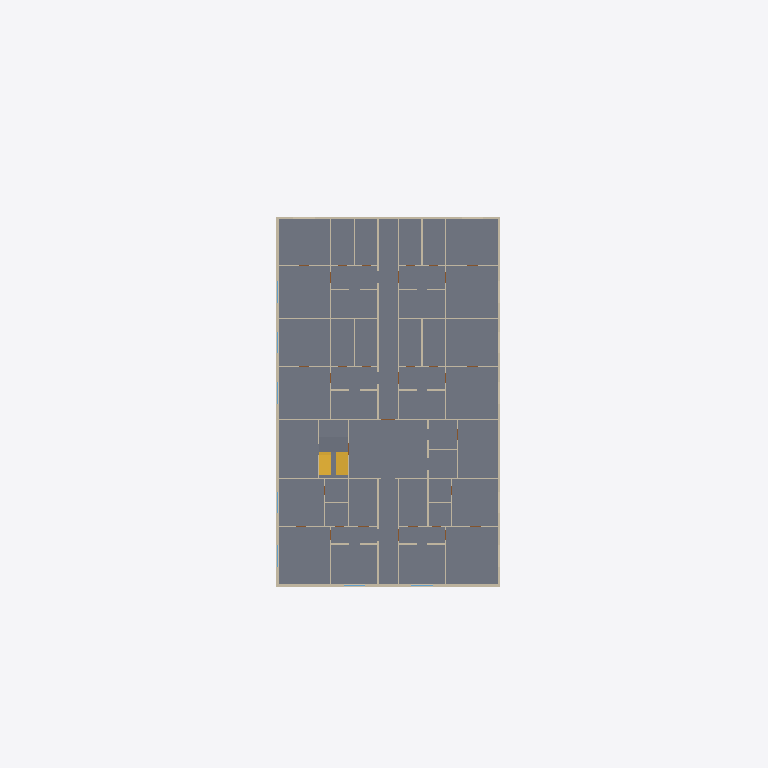
Plan cut of the same IFC building model at storey 'Floor 3' (level 9.60 m, cut at 11.00 m), seen from above with north up, elements coloured by IFC class: 77 walls (beige), 2 slabs (grey), 1 stair (yellow). Cut surfaces are drawn darker.
Extent 49.0 m × 60.0 m × 15.8 m (x, y, z). Storeys (5): Ground Floor at 0.00 m; Floor 1 at 3.60 m; Floor 2 at 6.60 m; Floor 3 at 9.60 m; Floor 4 at 12.60 m. Elements (811): 550 IfcWall, 189 IfcDoor, 57 IfcWindow, 10 IfcSlab, 3 IfcBuildingElementProxy, 1 IfcCivilElement, 1 IfcStair.

HEADER;
FILE_DESCRIPTION(('ViewDefinition[DesignTransferView]'),'2;1');
FILE_NAME('/dev/null','2026-10-20T09:53:40+05:30',(''),(''),'IfcOpenShell 0.9.0','IfcOpenShell 0.9.0','Nobody');
FILE_SCHEMA(('IFC4'));
ENDSEC;
DATA;
#1=IFCPROJECT('0gM2RrGfnE4eXocgqyqw9m',$,'Demo — mixed-use building near a metro station',$,$,$,$,(#10,#15),#5);
#17=IFCSITE('1MnxGxXcj6IvORy1lTUm0n',$,'Site',$,$,#40,#21,$,$,(18,30,59,400000),(73,50,31,200000),0.0,$,$);
#22=IFCBUILDING('3VQ1lK5VPD$wVBS6fRzLz3',$,'Demo — mixed-use building near a metro station',$,$,$,$,$,$,$,$,$);
#123=IFCBUILDINGSTOREY('2fw9ODV2rAw9Hl37wv4VFW',$,'Ground Floor',$,$,#134,$,$,$,0.0);
#138=IFCBUILDINGSTOREY('3ggcus8FD7uOMn8iObK94H',$,'Floor 1',$,$,#148,$,$,$,3.6);
#152=IFCBUILDINGSTOREY('17GvYDL6D5s89griOtTtlZ',$,'Floor 2',$,$,#162,$,$,$,6.6);
#166=IFCBUILDINGSTOREY('2IiBVfJrr0NRyYKQ8f4TSW',$,'Floor 3',$,$,#176,$,$,$,9.6);
#180=IFCBUILDINGSTOREY('1wBrNpUp9EMvBUp9pVMzu6',$,'Floor 4',$,$,#190,$,$,$,12.6);
#4306=IFCSLAB('13IyB2D115Yg98p9PDj8hk',$,'Floor 3 slab',$,$,#4312,#4323,$,.FLOOR.);
#26012=IFCSTAIR('1p7E6lg759COKQ1fxPrHr1',$,'ST1',$,$,$,$,$,$);
#26781=IFCSLAB('0NSoJs93n2EeSKGSqBRQ$x',$,'ST1 L3 landing',$,$,#26786,#26797,$,.LANDING.);
#15764=IFCWALL('0OzRyFq4n5iunu4p73dCTp',$,'L3-W6',$,$,#15769,#15780,$,.SOLIDWALL.);
#15724=IFCWALL('1Q3RUJIdH9MeSJT2s2AgPj',$,'L3-W4',$,$,#15729,#15740,$,.SOLIDWALL.);
#17684=IFCWALL('0QxobkaOL2GvWcC3jtGn1o',$,'L3-W102',$,$,#17689,#17700,$,.SOLIDWALL.);
#15704=IFCWALL('1$7vW7xd1368n5ASTJcg78',$,'L3-W3',$,$,#15709,#15720,$,.SOLIDWALL.);
#15944=IFCWALL('02cLCTMnb8m8H1yvY8G6dV',$,'L3-W15',$,$,#15949,#15960,$,.SOLIDWALL.);
#15804=IFCWALL('1OHtM0dHL27eyr1Z7HRvcE',$,'L3-W8',$,$,#15809,#15820,$,.SOLIDWALL.);
#15684=IFCWALL('1ZXrVA$y94LAC_EuEgV8CJ',$,'L3-W2',$,$,#15689,#15700,$,.SOLIDWALL.);
#15884=IFCWALL('25oJRi7qj4iQDqCoRhdNsv',$,'L3-W12',$,$,#15889,#15900,$,.SOLIDWALL.);
#15844=IFCWALL('3HWWQPBMT9XxaGXawieL8i',$,'L3-W10',$,$,#15849,#15860,$,.SOLIDWALL.);
#16124=IFCWALL('0mFSdsE6LBrh9JCLBb2fRy',$,'L3-W24',$,$,#16129,#16140,$,.SOLIDWALL.);
#18204=IFCWALL('1T49gVUDz2CxeE2599PHae',$,'L3-W128',$,$,#18209,#18220,$,.SOLIDWALL.);
#16984=IFCWALL('0YEbONytL8wQLTXAKsnsQj',$,'L3-W67',$,$,#16989,#17000,$,.SOLIDWALL.);
#17704=IFCWALL('3gNS7K$ET5kA4YGI49Mfbk',$,'L3-W103',$,$,#17709,#17720,$,.SOLIDWALL.);
#15924=IFCWALL('2PCNw_FZ51fPRaBaUv$RPw',$,'L3-W14',$,$,#15929,#15940,$,.SOLIDWALL.);
#18224=IFCWALL('1bwHG_DXfEEQb$wTkDgVVT',$,'L3-W129',$,$,#18229,#18240,$,.SOLIDWALL.);
#18004=IFCWALL('1qAnCXLm92ph$3Hr10NovZ',$,'L3-W118',$,$,#18009,#18020,$,.SOLIDWALL.);
#18264=IFCWALL('0a_H7sJajBef9l2attDYDt',$,'L3-W131',$,$,#18269,#18280,$,.SOLIDWALL.);
#17984=IFCWALL('3Ps65J3ur9rOKiV4oiS59w',$,'L3-W117',$,$,#17989,#18000,$,.SOLIDWALL.);
#16784=IFCWALL('2p1eSZrLf4IOiaI6JJ0acf',$,'L3-W57',$,$,#16789,#16800,$,.PARTITIONING.);
#16884=IFCWALL('2pKbSr9sLADu$0SqfUqUWe',$,'L3-W62',$,$,#16889,#16900,$,.PARTITIONING.);
#17404=IFCWALL('33s6JGel53buqX3BeXm6qv',$,'L3-W88',$,$,#17409,#17420,$,.PARTITIONING.);
#18244=IFCWALL('0SRAd1zpD3NhwaiBFlu5zd',$,'L3-W130',$,$,#18249,#18260,$,.SOLIDWALL.);
#16944=IFCWALL('2zaRQQoUr1hfo0zdT5aV8k',$,'L3-W65',$,$,#16949,#16960,$,.PARTITIONING.);
#17464=IFCWALL('3EWsMN$b1AZvI4_Rv0h4Cb',$,'L3-W91',$,$,#17469,#17480,$,.PARTITIONING.);
#18184=IFCWALL('00YkJjQl5E0RpBVgQN$Yux',$,'L3-W127',$,$,#18189,#18200,$,.SOLIDWALL.);
#16744=IFCWALL('0hS_bqDLP2q8qZELLK5OCw',$,'L3-W55',$,$,#16749,#16760,$,.PARTITIONING.);
#16164=IFCWALL('0McL6Dok5AMu6MVxicFlGW',$,'L3-W26',$,$,#16169,#16180,$,.PARTITIONING.);
#16264=IFCWALL('3z3owpHvD6cw_zHhCMWkv9',$,'L3-W31',$,$,#16269,#16280,$,.PARTITIONING.);
#17024=IFCWALL('21W1NERyf8i9_7TQS_XM2v',$,'L3-W69',$,$,#17029,#17040,$,.PARTITIONING.);
#17164=IFCWALL('3uxqgE83XDJe1GFN3tSby6',$,'L3-W76',$,$,#17169,#17180,$,.PARTITIONING.);
#16724=IFCWALL('2TIS9UfOH5JREYcYLZBnyZ',$,'L3-W54',$,$,#16729,#16740,$,.SOLIDWALL.);
#16844=IFCWALL('28AI87FRn6PQmEvoMaI09$',$,'L3-W60',$,$,#16849,#16860,$,.PARTITIONING.);
#16904=IFCWALL('3Ecknyu11AbvYwKyhWXnIZ',$,'L3-W63',$,$,#16909,#16920,$,.PARTITIONING.);
#15864=IFCWALL('3yIvAakd52h8uDQ_xF_X$u',$,'L3-W11',$,$,#15869,#15880,$,.PARTITIONING.);
#17884=IFCWALL('2qtMnwpWTAAAN2LnhBhghd',$,'L3-W112',$,$,#17889,#17900,$,.PARTITIONING.);
#16464=IFCWALL('024wR_XbL3_hlD3qhPgbNA',$,'L3-W41',$,$,#16469,#16480,$,.SOLIDWALL.);
#17224=IFCWALL('2d5foHOn14NxDdjcLo5gWj',$,'L3-W79',$,$,#17229,#17240,$,.PARTITIONING.);
#17484=IFCWALL('2yKLch$L1FxP9oyo2q6S1h',$,'L3-W92',$,$,#17489,#17500,$,.SOLIDWALL.);
#17524=IFCWALL('2HycdkSAr26vIc3DTZpe0U',$,'L3-W94',$,$,#17529,#17540,$,.PARTITIONING.);
#15984=IFCWALL('1ELGHWMmf1BxtHWeAVwfdt',$,'L3-W17',$,$,#15989,#16000,$,.PARTITIONING.);
#16324=IFCWALL('3EMgsVRIL2VAc4AtdE8LOt',$,'L3-W34',$,$,#16329,#16340,$,.PARTITIONING.);
#16624=IFCWALL('3UNJPlE_XBCB23pr03TsEt',$,'L3-W49',$,$,#16629,#16640,$,.PARTITIONING.);
#17084=IFCWALL('2TOmNs9yv5EudKTjHZ8ytR',$,'L3-W72',$,$,#17089,#17100,$,.PARTITIONING.);
#17864=IFCWALL('2x08vGFQT53xu9CPMFDVXT',$,'L3-W111',$,$,#17869,#17880,$,.PARTITIONING.);
#16444=IFCWALL('3V$w_Nx394aAg1JANE5CoO',$,'L3-W40',$,$,#16449,#16460,$,.PARTITIONING.);
#16564=IFCWALL('3WApglIc5FcvN5Ur1tLclE',$,'L3-W46',$,$,#16569,#16580,$,.PARTITIONING.);
#16684=IFCWALL('2Un_5FfX58oP_eBldbhhF$',$,'L3-W52',$,$,#16689,#16700,$,.PARTITIONING.);
#16704=IFCWALL('1I_lZK3bHADuGYb_nwIN1z',$,'L3-W53',$,$,#16709,#16720,$,.SOLIDWALL.);
#17344=IFCWALL('29YH0d$W9348iQouCuKWzB',$,'L3-W85',$,$,#17349,#17360,$,.PARTITIONING.);
#17364=IFCWALL('04DHivpdP5lBIwe8$wigey',$,'L3-W86',$,$,#17369,#17380,$,.SOLIDWALL.);
#17564=IFCWALL('0US2iIns1DFRXfLJrmblYj',$,'L3-W96',$,$,#17569,#17580,$,.PARTITIONING.);
#17964=IFCWALL('0viqyl_rr2oertfHUO_KQ1',$,'L3-W116',$,$,#17969,#17980,$,.PARTITIONING.);
#15824=IFCWALL('0Rq2JrQ2P9Lg0WkBikuAwi',$,'L3-W9',$,$,#15829,#15840,$,.PARTITIONING.);
#15904=IFCWALL('1Kh8Cvc7PArgr0vVDLBhuj',$,'L3-W13',$,$,#15909,#15920,$,.PARTITIONING.);
#17844=IFCWALL('3rtsXmPUX68hal1W59kOys',$,'L3-W110',$,$,#17849,#17860,$,.PARTITIONING.);
#17944=IFCWALL('0iNEpdNNz08hcqRaHwgzvg',$,'L3-W115',$,$,#17949,#17960,$,.PARTITIONING.);
#16964=IFCWALL('02U6mWpybBkhnlVdQ9xs5l',$,'L3-W66',$,$,#16969,#16980,$,.SOLIDWALL.);
#18104=IFCWALL('0H57Tm4Cb6cw2kZBX5fk4H',$,'L3-W123',$,$,#18109,#18120,$,.PARTITIONING.);
#18164=IFCWALL('3Zlw9_RefA1vz5nX0o5BH1',$,'L3-W126',$,$,#18169,#18180,$,.PARTITIONING.);
#16144=IFCWALL('144vNEAybDSu4n8v7BnfY2',$,'L3-W25',$,$,#16149,#16160,$,.PARTITIONING.);
#17004=IFCWALL('0yGN0GqLr4ph5QNt_MoxMu',$,'L3-W68',$,$,#17009,#17020,$,.PARTITIONING.);
#15744=IFCWALL('0Dxn3sBs1EghKMbCOiApgP',$,'L3-W5',$,$,#15749,#15760,$,.PARTITIONING.);
#15784=IFCWALL('1WCVjQlvHA1gFrVTEMccri',$,'L3-W7',$,$,#15789,#15800,$,.PARTITIONING.);
#17724=IFCWALL('15nKvGa$5Bohaz34wuFvII',$,'L3-W104',$,$,#17729,#17740,$,.PARTITIONING.);
#15664=IFCWALL('2so0$Gqrb8netscn6IhsNe',$,'L3-W1',$,$,#15669,#15680,$,.PARTITIONING.);
#16384=IFCWALL('1$yBe5g1T4_gtGePSTQMO$',$,'L3-W37',$,$,#16389,#16400,$,.PARTITIONING.);
#17284=IFCWALL('2OR$p96DD1CBGMm4xXkO7u',$,'L3-W82',$,$,#17289,#17300,$,.PARTITIONING.);
#17644=IFCWALL('0bnLpWMqj6fRjXgtAuQGsK',$,'L3-W100',$,$,#17649,#17660,$,.PARTITIONING.);
#18024=IFCWALL('3EesDnt_nCOQ7fWXev82dF',$,'L3-W119',$,$,#18029,#18040,$,.PARTITIONING.);
#17604=IFCWALL('13vZl4M6z5mOqBpZEZ7b17',$,'L3-W98',$,$,#17609,#17620,$,.PARTITIONING.);
#17624=IFCWALL('2jxLmJsrj4qgHLIo$COB9j',$,'L3-W99',$,$,#17629,#17640,$,.PARTITIONING.);
#16244=IFCWALL('0ge86wsVD7HxNDO_Yieaz_',$,'L3-W30',$,$,#16249,#16260,$,.PARTITIONING.);
#16544=IFCWALL('38GQbkPf97V8_VsQdNkv16',$,'L3-W45',$,$,#16549,#16560,$,.PARTITIONING.);
#16584=IFCWALL('1mrsG2PUrE9Bh04VwaasS_',$,'L3-W47',$,$,#16589,#16600,$,.PARTITIONING.);
#17104=IFCWALL('3N3dhSCQb5TONqy4gQ6CgE',$,'L3-W73',$,$,#17109,#17120,$,.PARTITIONING.);
#17124=IFCWALL('2JCGMXuQr7fwR68a8ZZF9Y',$,'L3-W74',$,$,#17129,#17140,$,.PARTITIONING.);
#17144=IFCWALL('0xrkjPtjvDQ8vttJ5Yaw37',$,'L3-W75',$,$,#17149,#17160,$,.PARTITIONING.);
ENDSEC;
